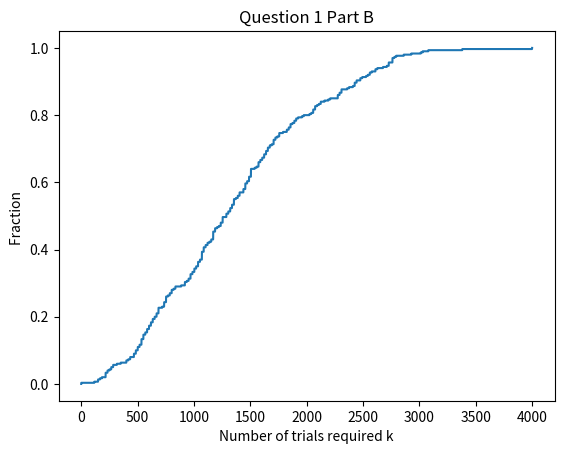

This figure's Python source:
import random
n=4000
m=300


cd = []
for i in range(0,m):
	cd.append(0)


for q in range(1,m):
	variable = []
	for i in range(0,n+1):
		variable.append(0)

	flag=1
	k=0
	while flag:
		value=random.randint(0,n)
		variable[value]=variable[value]+1
		k=k+1
		if variable[value]==2:
			flag=0

	cd[q]=k

import matplotlib.pyplot as plt
import numpy as np


(a, b, c)=plt.hist(cd,bins=n, cumulative=1,
        label='Reversed emp.')

#plt.show()
print(len(a))

cDensity = []
for i in range(0,n):
	cDensity.append(0)
for i in range(1, n, 1):
  	cDensity[i]=(a[i]/m)

plt.clf()
plt.plot(cDensity)
plt.ylabel("Fraction ")
plt.xlabel("Number of trials required k")
plt.title("Question 1 Part B")
plt.show()
